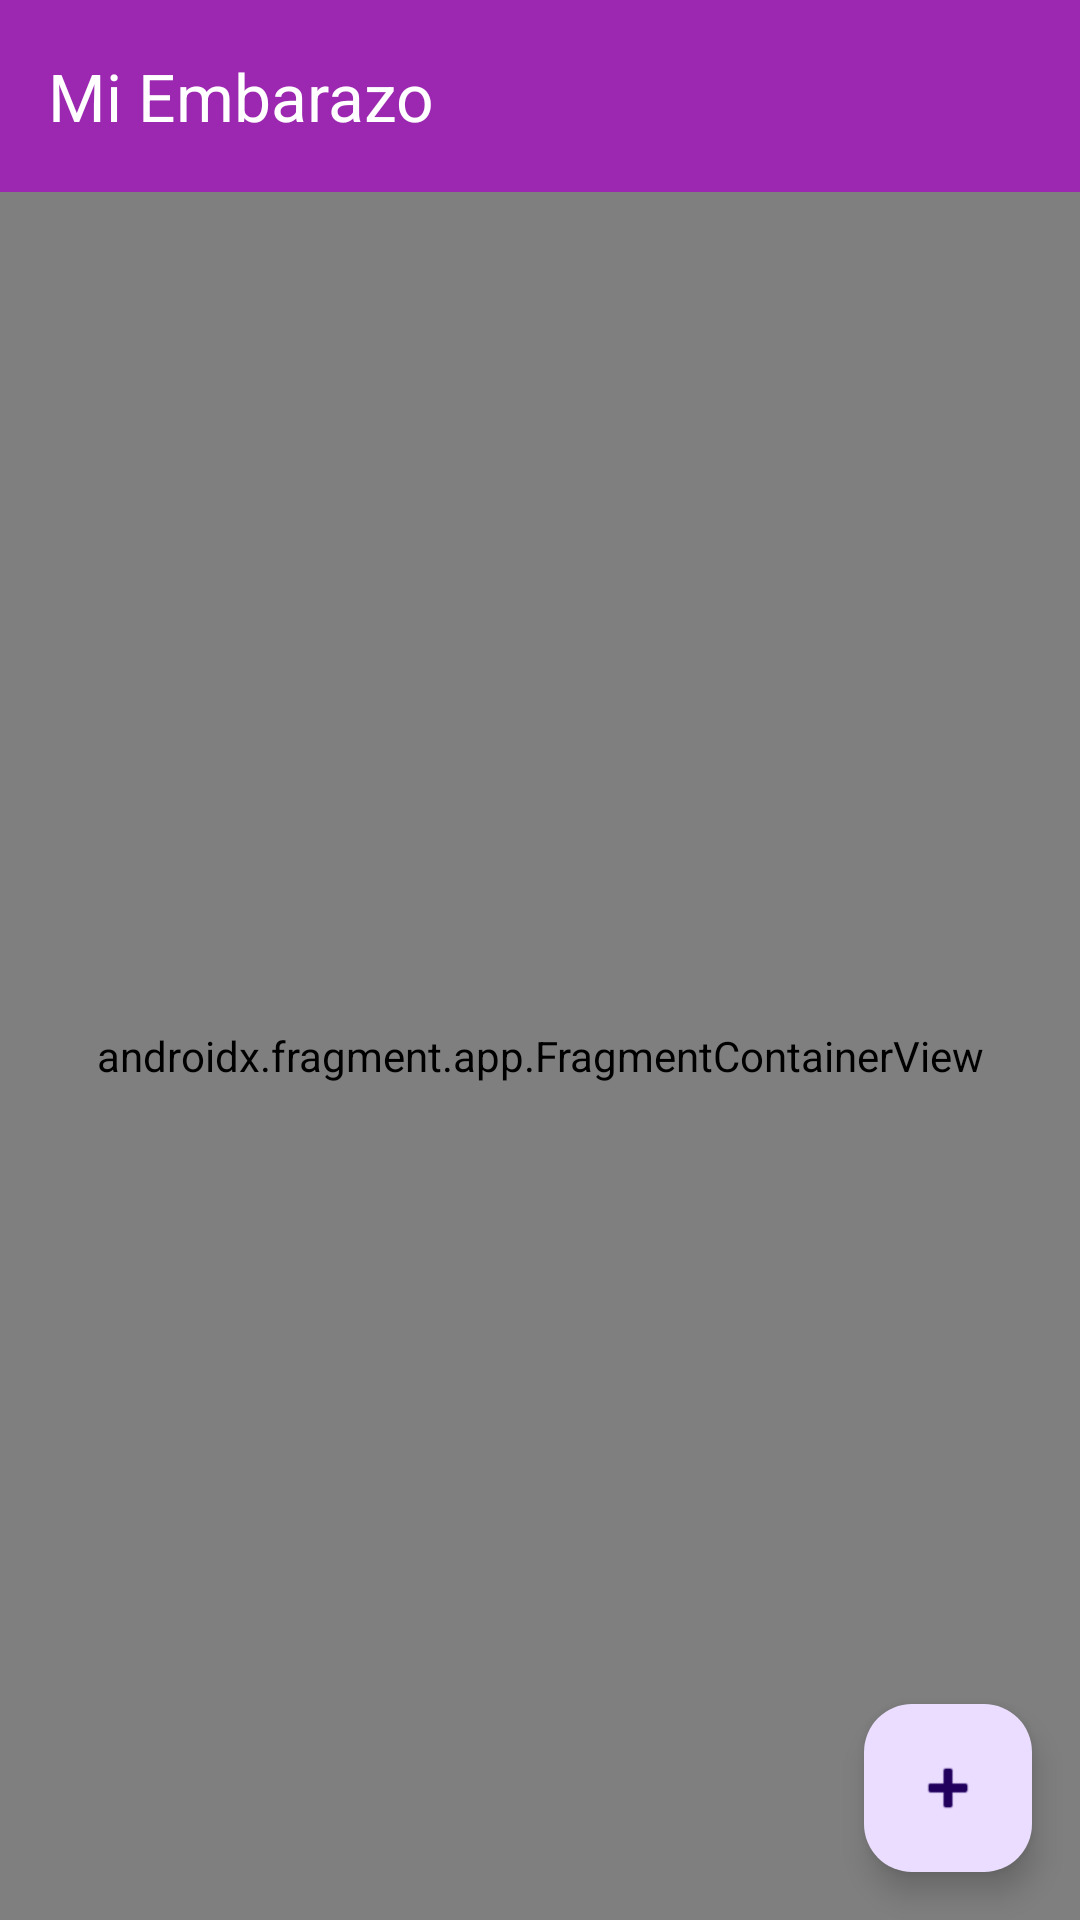

Layout XML and referenced resources for this Android screen:
<!-- AndroidManifest.xml: activity theme Theme.MiEmbarazoSemanaASemana -->
<!-- res/layout/activity_main.xml -->
<?xml version="1.0" encoding="utf-8"?>
<androidx.coordinatorlayout.widget.CoordinatorLayout xmlns:android="http://schemas.android.com/apk/res/android"
    xmlns:app="http://schemas.android.com/apk/res-auto"
    xmlns:tools="http://schemas.android.com/tools"
    android:id="@+id/coordinatorLayout"
    android:layout_width="match_parent"
    android:layout_height="match_parent"
    tools:context=".MainActivity">

    <com.google.android.material.appbar.AppBarLayout
        android:layout_width="match_parent"
        android:layout_height="wrap_content"
        android:theme="@style/ThemeOverlay.MaterialComponents.Dark.ActionBar">

        <com.google.android.material.appbar.MaterialToolbar
            android:id="@+id/toolbar"
            android:layout_width="match_parent"
            android:layout_height="?attr/actionBarSize"
            android:background="?attr/colorPrimary"
            android:titleTextColor="@android:color/white"
            app:title="Mi Embarazo" />
    </com.google.android.material.appbar.AppBarLayout>

    <androidx.fragment.app.FragmentContainerView
        android:id="@+id/nav_host_fragment_content_main"
        android:name="androidx.navigation.fragment.NavHostFragment"
        android:layout_width="match_parent"
        android:layout_height="match_parent"
        android:layout_marginTop="?attr/actionBarSize"
        app:defaultNavHost="true"
        app:navGraph="@navigation/nav_graph" />

    <com.google.android.material.floatingactionbutton.FloatingActionButton
        android:id="@+id/fab"
        android:layout_width="wrap_content"
        android:layout_height="wrap_content"
        android:layout_gravity="bottom|end"
        android:layout_marginEnd="16dp"
        android:layout_marginBottom="16dp"
        android:contentDescription="Acción"
        app:srcCompat="@android:drawable/ic_input_add" />

</androidx.coordinatorlayout.widget.CoordinatorLayout>
<!-- resources referenced by this layout -->
<resources>
  <style name="Theme.MiEmbarazoSemanaASemana" parent="Base.Theme.MiEmbarazoSemanaASemana" />
  <style name="Base.Theme.MiEmbarazoSemanaASemana" parent="Theme.Material3.DayNight.NoActionBar">
          
          
          <item name="colorPrimary">#9C27B0</item>
          <item name="colorPrimaryVariant">#6A1B9A</item>
          <item name="colorOnPrimary">#FFFFFF</item>
      </style>
</resources>
